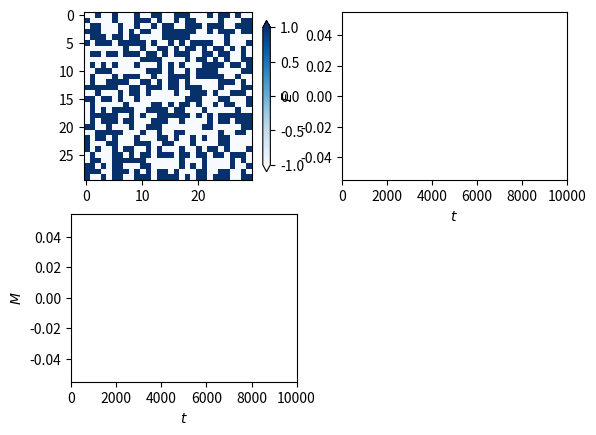

Reproduce this figure in Python.
import numpy as np
import matplotlib.colors as clrs
import matplotlib.pyplot as plt
from matplotlib.lines import Line2D
import matplotlib.animation as animation

k_B = 1 #1.38064852e-23

levels = [-2, 0, 2]
colors = ['b', 'r']
cmap_spins, norm_spins = clrs.from_levels_and_colors(levels, colors)

class Ising(animation.TimedAnimation):
	"""docstring for Ising"""
	def __init__(self, lattice_size, H, J, T, spin=0.5, iters=100000, freq_measure=100):
		self.size = lattice_size
		self.N = self.size[0] * self.size[1]

		# number of possible spin states
		self.dj = int(2 * spin) + 1 

		self.T = T
		self.beta = 1 / (k_B * T)
		self.H = H
		self.J = J

		self.iters = iters
		self.freq_measure = freq_measure
		self.s_flips = 10 #int(np.sqrt(self.N))

		self.init_spins()
		self.init_figure()

		animation.TimedAnimation.__init__(self, self.fig, interval=1, blit=True, repeat=False)

	def init_figure(self):
		self.fig = plt.figure()

		self.ax_spins = plt.subplot2grid((2,2), (0, 0)) # spins
		self.ax_eng = plt.subplot2grid((2,2), (0, 1)) # magnetization
		self.ax_mag = plt.subplot2grid((2,2), (1, 0)) # energy

		self.ax_eng.set_xlabel(r'$t$')
		self.ax_eng.set_ylabel(r'$E$')

		self.ax_mag.set_xlabel(r'$t$')
		self.ax_mag.set_ylabel(r'$M$')

		self.line_spins = self.ax_spins.imshow(self.A, cmap='Blues', norm = clrs.Normalize(vmin=-self.dj / 2.0, vmax=self.dj / 2.0)) #cmap = cmap_spins, norm = norm_spins)
		self.line_eng = self.ax_eng.plot([],[],'b')[0]
		self.line_mag = self.ax_mag.plot([],[],'r')[0]

		self.ax_eng.set_xlim(0, self.iters)
		self.ax_mag.set_xlim(0, self.iters)

		self.fig.colorbar(self.line_spins, extend='both', shrink=0.9, ax=self.ax_spins)

		self._drawn_artists = [self.line_spins, self.line_eng, self.line_mag]

	def init_spins(self):
		# create a random 2D array of spins
		self.A = np.random.randint(0, self.dj, size=self.size, dtype=int) * 2 - 1

		self.times = np.linspace(0, self.iters, self.iters+1)
		self.samples = np.linspace(0, self.iters, self.iters // self.freq_measure + 1)

		self.data = np.zeros((self.iters // self.freq_measure + 1, 2)) # [energy, mag]

	def set_temperature(self, t):
		self.T = t
		self.beta = 1 / (k_B * t)

	def total_energy(self):
		nn = np.roll(self.A, 1, 0) + np.roll(self.A, -1, 0) + np.roll(self.A, 1, 1) + np.roll(self.A, -1, 1)
		return - np.sum((self.H + self.J * nn) * self.A) / (4 * self.N)

	def total_magnetisation(self):
		return np.sum(self.A) / self.N

	def energy_spin(self, i, j):
		s_neigh = self.A[(i+1) % self.size[0],j] + self.A[(i-1) % self.size[0],j] + \
					self.A[i, (j+1) % self.size[1]] + self.A[i,(j-1) % self.size[1]]

		return - (self.H + self.J * s_neigh) * self.A[i,j] / self.N

	def get_avg_energy(self, from_it = None, power = 1):
		if from_it is None:
			from_it = self.iters // (2 * self.freq_measure)

		return np.mean(self.data[from_it:,0]**power), np.std(self.data[from_it:,0]**power)

	def get_avg_magnetisation(self, from_it = None, power = 1):
		if from_it is None:
			from_it = self.iters // (2 * self.freq_measure)

		return np.mean(self.data[from_it:,1]**power), np.std(self.data[from_it:,1]**power)

	def start_mc(self):
		self.init_spins() # reset spins

		print("Starting Simulation (it = %d, T = %.2f)..." % (self.iters, self.T), end=' ')
		for k in range(self.iters):
			self.run_mc(k)

		print("Ok!")

		return True

	def run_mc(self, k):
		# choose the spins randomly
		mc_randx = np.random.randint(0, self.size[0], size = self.s_flips)
		mc_randy = np.random.randint(0, self.size[1], size = self.s_flips)

		coins = np.random.rand(self.s_flips)

		nn_sum = np.roll(self.A, 1, 0) + np.roll(self.A, -1, 0) + np.roll(self.A, 1, 1) + np.roll(self.A, -1, 1)
		dE = 2 * (self.H + self.J * nn_sum[mc_randx, mc_randy]) * self.A[mc_randx,mc_randy] 
		self.A[mc_randx,mc_randy] *= np.where(coins < np.exp(- self.beta * dE), -1, 1)

		if k % self.freq_measure == 0:
			self.data[k//self.freq_measure,0] = self.total_energy()
			self.data[k//self.freq_measure,1] = self.total_magnetisation()

	def _draw_frame(self, k):
		k = int(k)
		sample = k // self.freq_measure

		self.run_mc(k)

		self.line_spins.set_data(self.A)
		self.line_eng.set_data(self.samples[:sample+1], self.data[:sample+1,0])
		self.line_mag.set_data(self.samples[:sample+1], self.data[:sample+1,1])

		self.ax_eng.set_ylim(np.min(self.data[:sample+1,0]), np.max(self.data[:sample+1,0]))
		self.ax_mag.set_ylim(np.min(self.data[:sample+1,1]), np.max(self.data[:sample+1,1]))

	def new_frame_seq(self):
		return iter(self.times)

lattice = (30, 30)		# lattice size
H = 0					# externa field [-1,1]
J = 0.5					# coupling between spins [-1, 1]
T = 1					# temperature
iters = 10000			# number of iteration (~10000 to stabilize with 30x30 lattice)

ani = Ising(lattice, H, J, T, iters=iters, spin=0.5, freq_measure=10)
#ani.start_mc()  # run simulation in background
plt.show()		 # run simulation while showing the plots

E, uE = ani.get_avg_energy()
E2, uE2 = ani.get_avg_energy(power=2)
M, uM = ani.get_avg_magnetisation()
M2, uM2 = ani.get_avg_magnetisation(power=2)

print('Energy: %.2g +/- %.2g' % (E, uE))
print('Magnetisation: %.2g +/- %.2g' % (M, uM))